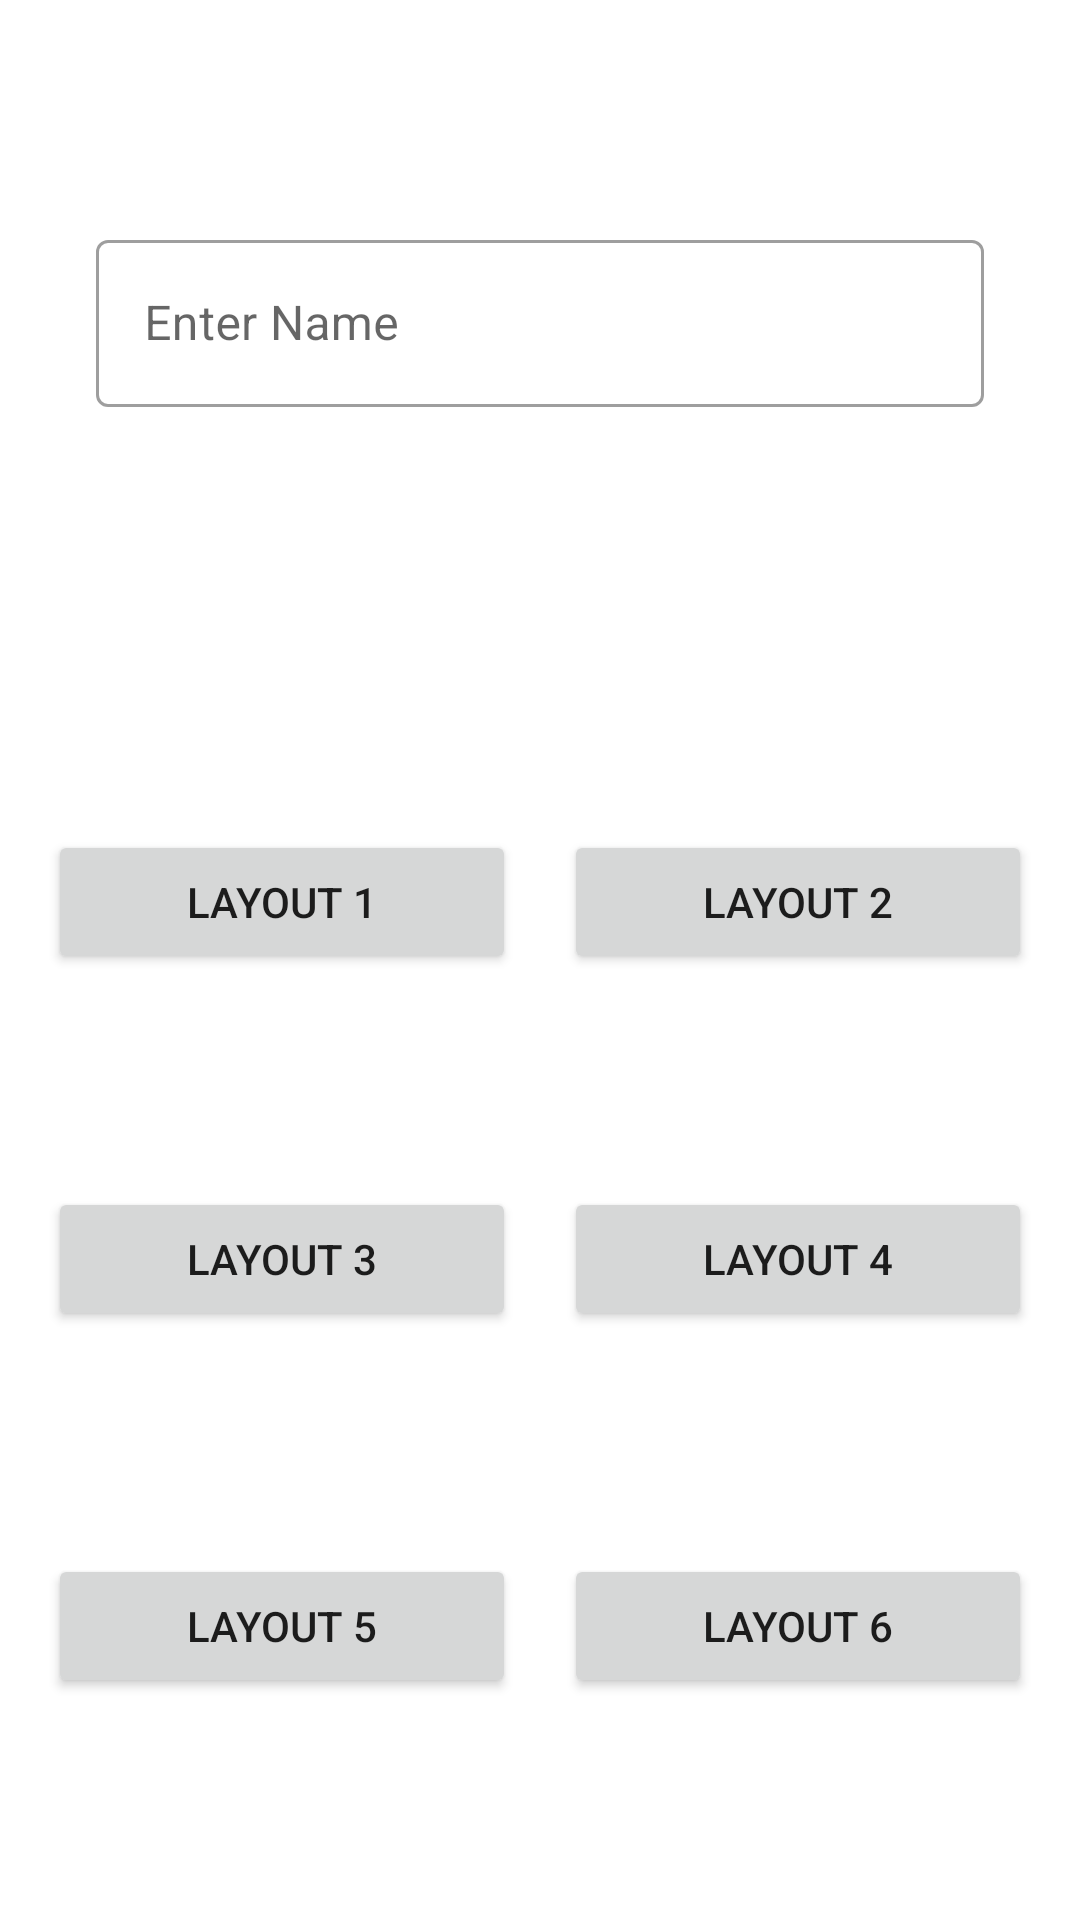

This screen was rendered from an Android layout file. Write that file and the resources it references.
<!-- AndroidManifest.xml: application theme Theme.Birthday_card2O -->
<!-- res/layout/activity_main.xml -->
<?xml version="1.0" encoding="utf-8"?>
<androidx.constraintlayout.widget.ConstraintLayout xmlns:android="http://schemas.android.com/apk/res/android"
    xmlns:app="http://schemas.android.com/apk/res-auto"
    xmlns:tools="http://schemas.android.com/tools"
    android:layout_width="match_parent"
    android:layout_height="match_parent"
    tools:context=".MainActivity">

    <com.google.android.material.textfield.TextInputLayout
        android:id="@+id/textInputLayout"
        style="@style/Widget.MaterialComponents.TextInputLayout.OutlinedBox"
        android:layout_width="match_parent"
        android:layout_height="wrap_content"
        android:layout_marginStart="32dp"
        android:layout_marginTop="32dp"
        android:layout_marginEnd="32dp"
        android:hint="@string/enter_name"
        app:endIconMode="clear_text"
        app:layout_constraintBottom_toTopOf="@id/guideline2"
        app:layout_constraintEnd_toEndOf="parent"
        app:layout_constraintHorizontal_bias="0.0"
        app:layout_constraintStart_toStartOf="parent"
        app:layout_constraintTop_toTopOf="parent"
        app:layout_constraintVertical_bias="0.4"
        app:layout_constraintVertical_chainStyle="packed"
        app:startIconDrawable="@drawable/ic_baseline_tag_faces_24">

        <com.google.android.material.textfield.TextInputEditText
            android:id="@+id/textinputedit"
            android:layout_width="match_parent"
            android:layout_height="wrap_content"
            tools:layout_editor_absoluteX="32dp"
            tools:layout_editor_absoluteY="147dp" />
    </com.google.android.material.textfield.TextInputLayout>

    <Button
        android:id="@+id/btnCardOne"
        android:layout_width="0dp"
        android:layout_height="wrap_content"
        android:layout_marginStart="16dp"
        android:layout_marginEnd="16dp"
        android:text="Layout 1"
        app:layout_constraintBottom_toBottomOf="parent"
        app:layout_constraintEnd_toStartOf="@+id/btnCardTwo"
        app:layout_constraintHorizontal_bias="0.5"
        app:layout_constraintStart_toStartOf="parent"
        app:layout_constraintTop_toTopOf="@+id/guideline2"
        app:layout_constraintVertical_bias="0.196" />

    <Button
        android:id="@+id/btnCardTwo"
        android:layout_width="0dp"
        android:layout_height="wrap_content"
        android:layout_marginEnd="16dp"
        android:text="Layout 2"
        app:layout_constraintBottom_toBottomOf="parent"
        app:layout_constraintEnd_toEndOf="parent"
        app:layout_constraintHorizontal_bias="0.5"
        app:layout_constraintStart_toEndOf="@+id/btnCardOne"
        app:layout_constraintTop_toTopOf="@+id/guideline2"
        app:layout_constraintVertical_bias="0.196" />

    <androidx.constraintlayout.widget.Guideline
        android:id="@+id/guideline2"
        android:layout_width="wrap_content"
        android:layout_height="wrap_content"
        android:orientation="horizontal"
        app:layout_constraintGuide_end="440dp" />

    <androidx.constraintlayout.widget.Guideline
        android:id="@+id/guideline3"
        android:layout_width="wrap_content"
        android:layout_height="wrap_content"
        android:orientation="vertical"
        app:layout_constraintGuide_begin="205dp" />

    <Button
        android:id="@+id/btnCardThree"
        android:layout_width="0dp"
        android:layout_height="wrap_content"
        android:layout_marginStart="16dp"
        android:layout_marginEnd="16dp"
        android:text="LAYOUT 3"
        app:layout_constraintBottom_toBottomOf="parent"
        app:layout_constraintEnd_toStartOf="@+id/btnCardFour"
        app:layout_constraintHorizontal_bias="0.5"
        app:layout_constraintStart_toStartOf="parent"
        app:layout_constraintTop_toBottomOf="@+id/btnCardOne"
        app:layout_constraintVertical_bias="0.265" />

    <Button
        android:id="@+id/btnCardFour"
        android:layout_width="0dp"
        android:layout_height="wrap_content"
        android:layout_marginEnd="16dp"
        android:text="LAYOUT 4"
        app:layout_constraintBottom_toBottomOf="parent"
        app:layout_constraintEnd_toEndOf="parent"
        app:layout_constraintHorizontal_bias="0.5"
        app:layout_constraintStart_toEndOf="@+id/btnCardThree"
        app:layout_constraintTop_toBottomOf="@+id/btnCardTwo"
        app:layout_constraintVertical_bias="0.265" />

    <Button
        android:id="@+id/btnCardFIve"
        android:layout_width="0dp"
        android:layout_height="wrap_content"
        android:layout_marginStart="16dp"
        android:layout_marginEnd="16dp"
        android:text="LAYOUT 5"
        app:layout_constraintBottom_toBottomOf="parent"
        app:layout_constraintEnd_toStartOf="@+id/btnCardSix"
        app:layout_constraintHorizontal_bias="0.5"
        app:layout_constraintStart_toStartOf="parent"
        app:layout_constraintTop_toBottomOf="@+id/btnCardThree" />

    <Button
        android:id="@+id/btnCardSix"
        android:layout_width="0dp"
        android:layout_height="wrap_content"
        android:layout_marginEnd="16dp"
        android:text="LAYOUT 6"
        app:layout_constraintBottom_toBottomOf="parent"
        app:layout_constraintEnd_toEndOf="parent"
        app:layout_constraintHorizontal_bias="0.5"
        app:layout_constraintStart_toEndOf="@+id/btnCardFIve"
        app:layout_constraintTop_toBottomOf="@+id/btnCardFour" />


</androidx.constraintlayout.widget.ConstraintLayout>
<!-- resources referenced by this layout -->
<resources>
  <string name="enter_name">Enter Name</string>
  <style name="Theme.Birthday_card2O" parent="Theme.MaterialComponents.DayNight.DarkActionBar">
          
          <item name="colorPrimary">#FF6637</item>
          <item name="colorPrimaryVariant">@color/purple_700</item>
          <item name="colorOnPrimary">@color/white</item>
          
          <item name="colorSecondary">@color/teal_200</item>
          <item name="colorSecondaryVariant">@color/teal_700</item>
          <item name="colorOnSecondary">@color/black</item>
          
          <item name="android:statusBarColor" tools:targetApi="l">?attr/colorPrimaryVariant</item>
          
      </style>
  <!-- not gathered from this repository: default colours our renderer supplied (Android Studio template values) -->
  <color name="purple_700">#FF3700B3</color>
  <color name="teal_200">#FF03DAC5</color>
  <color name="teal_700">#FF018786</color>
  <color name="black">#FF000000</color>
  <color name="white">#FFFFFFFF</color>
</resources>
